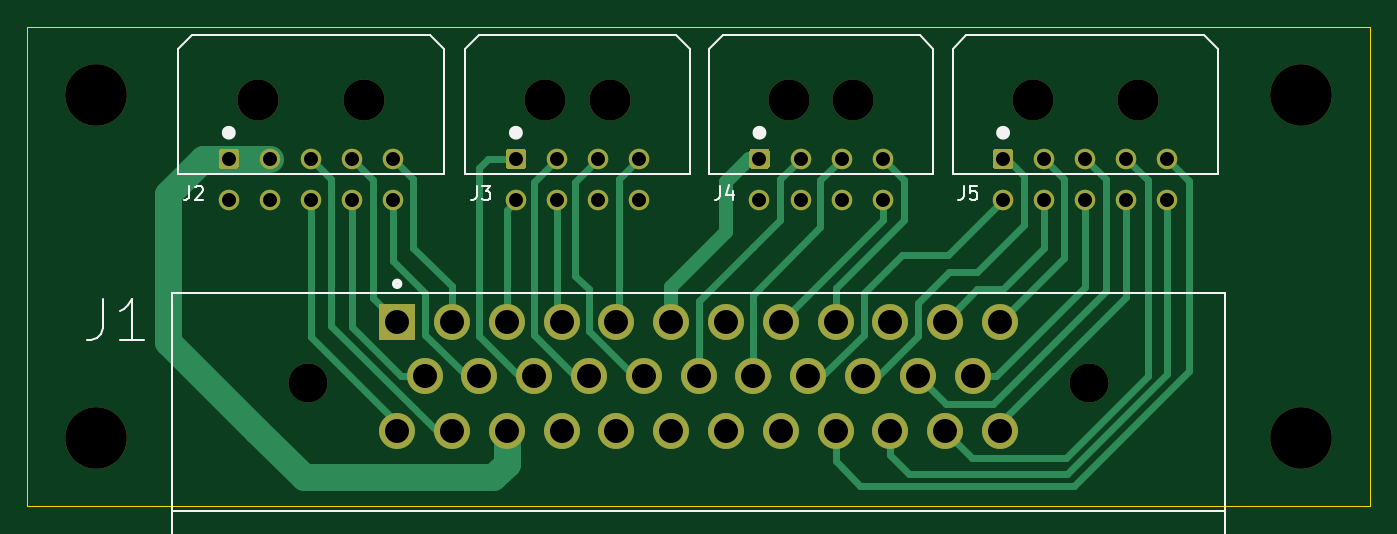
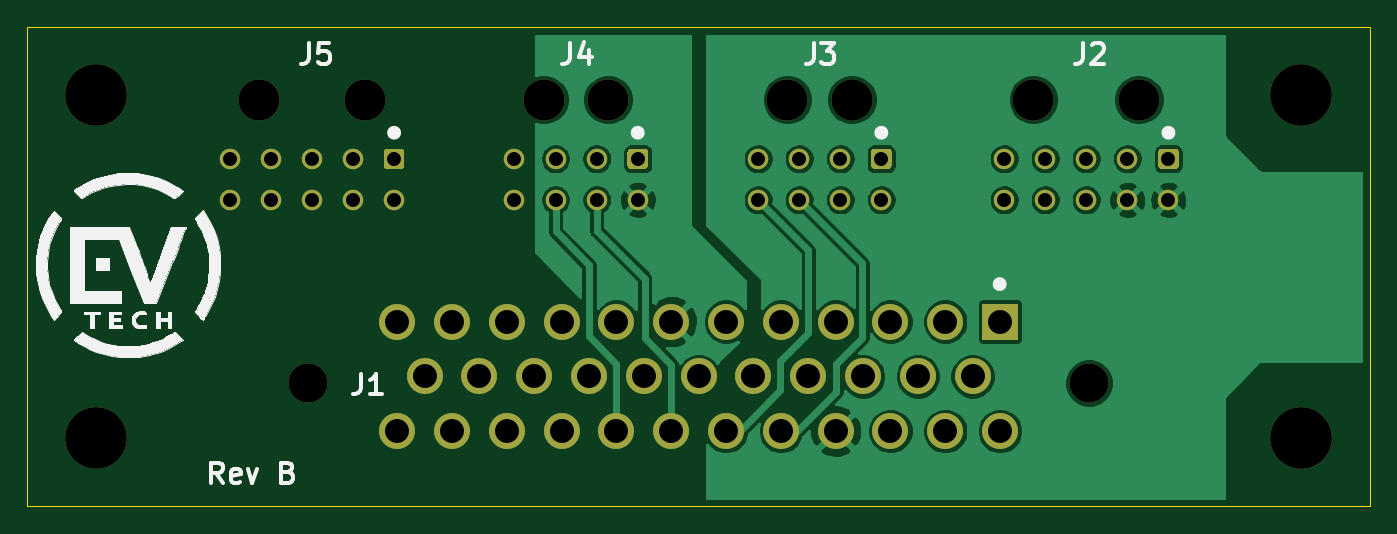
Circuit board: 10 layer files. Board 98.0 x 35.0 mm.
- bottom_copper: Connector-B_Cu.gbr (96091 bytes)
- bottom_mask: Connector-B_Mask.gbr (4284 bytes)
- paste: Connector-B_Paste.gbr (459 bytes)
- bottom_silk: Connector-B_SilkS.gbr (26246 bytes)
- outline: Connector-Edge_Cuts.gbr (693 bytes)
- top_copper: Connector-F_Cu.gbr (13655 bytes)
- top_mask: Connector-F_Mask.gbr (4284 bytes)
- paste: Connector-F_Paste.gbr (459 bytes)
- top_silk: Connector-F_SilkS.gbr (4862 bytes)
- drill: Connector.drl (1641 bytes)

=== bottom_copper: Connector-B_Cu.gbr (96091 bytes, source omitted) ===
=== bottom_mask: Connector-B_Mask.gbr ===
%TF.GenerationSoftware,KiCad,Pcbnew,(5.1.10)-1*%
%TF.CreationDate,2022-05-18T10:51:57+03:00*%
%TF.ProjectId,Connector,436f6e6e-6563-4746-9f72-2e6b69636164,A*%
%TF.SameCoordinates,Original*%
%TF.FileFunction,Soldermask,Bot*%
%TF.FilePolarity,Negative*%
%FSLAX46Y46*%
G04 Gerber Fmt 4.6, Leading zero omitted, Abs format (unit mm)*
G04 Created by KiCad (PCBNEW (5.1.10)-1) date 2022-05-18 10:51:57*
%MOMM*%
%LPD*%
G01*
G04 APERTURE LIST*
%ADD10C,2.625000*%
%ADD11R,2.625000X2.625000*%
%ADD12C,2.850000*%
%ADD13C,1.500000*%
%ADD14C,3.000000*%
%ADD15C,4.500000*%
G04 APERTURE END LIST*
D10*
%TO.C,J1*%
X151500000Y-129500000D03*
X147500000Y-129500000D03*
X143500000Y-129500000D03*
X139500000Y-129500000D03*
X135500000Y-129500000D03*
X131500000Y-129500000D03*
X127500000Y-129500000D03*
X123500000Y-129500000D03*
X119500000Y-129500000D03*
X115500000Y-129500000D03*
X111500000Y-129500000D03*
X107500000Y-129500000D03*
X149500000Y-125500000D03*
X145500000Y-125500000D03*
X141500000Y-125500000D03*
X137500000Y-125500000D03*
X133500000Y-125500000D03*
X129500000Y-125500000D03*
X125500000Y-125500000D03*
X121500000Y-125500000D03*
X117500000Y-125500000D03*
X113500000Y-125500000D03*
X109500000Y-125500000D03*
X151500000Y-121500000D03*
X147500000Y-121500000D03*
X143500000Y-121500000D03*
X139500000Y-121500000D03*
X135500000Y-121500000D03*
X131500000Y-121500000D03*
X127500000Y-121500000D03*
X123500000Y-121500000D03*
X119500000Y-121500000D03*
X115500000Y-121500000D03*
X111500000Y-121500000D03*
D11*
X107500000Y-121500000D03*
D12*
X158000000Y-126000000D03*
X101000000Y-126000000D03*
%TD*%
D13*
%TO.C,J4*%
X142945000Y-112625000D03*
X139945000Y-112625000D03*
X136945000Y-112625000D03*
X133945000Y-112625000D03*
X142945000Y-109625000D03*
X139945000Y-109625000D03*
X136945000Y-109625000D03*
G36*
G01*
X133195000Y-110125000D02*
X133195000Y-109125000D01*
G75*
G02*
X133445000Y-108875000I250000J0D01*
G01*
X134445000Y-108875000D01*
G75*
G02*
X134695000Y-109125000I0J-250000D01*
G01*
X134695000Y-110125000D01*
G75*
G02*
X134445000Y-110375000I-250000J0D01*
G01*
X133445000Y-110375000D01*
G75*
G02*
X133195000Y-110125000I0J250000D01*
G01*
G37*
D14*
X140805000Y-105305000D03*
X136105000Y-105305000D03*
%TD*%
D13*
%TO.C,J3*%
X125165000Y-112625000D03*
X122165000Y-112625000D03*
X119165000Y-112625000D03*
X116165000Y-112625000D03*
X125165000Y-109625000D03*
X122165000Y-109625000D03*
X119165000Y-109625000D03*
G36*
G01*
X115415000Y-110125000D02*
X115415000Y-109125000D01*
G75*
G02*
X115665000Y-108875000I250000J0D01*
G01*
X116665000Y-108875000D01*
G75*
G02*
X116915000Y-109125000I0J-250000D01*
G01*
X116915000Y-110125000D01*
G75*
G02*
X116665000Y-110375000I-250000J0D01*
G01*
X115665000Y-110375000D01*
G75*
G02*
X115415000Y-110125000I0J250000D01*
G01*
G37*
D14*
X123025000Y-105305000D03*
X118325000Y-105305000D03*
%TD*%
D15*
%TO.C,H2*%
X85500000Y-130000000D03*
%TD*%
D13*
%TO.C,J5*%
X163725000Y-112625000D03*
X160725000Y-112625000D03*
X157725000Y-112625000D03*
X154725000Y-112625000D03*
X151725000Y-112625000D03*
X163725000Y-109625000D03*
X160725000Y-109625000D03*
X157725000Y-109625000D03*
X154725000Y-109625000D03*
G36*
G01*
X150975000Y-110125000D02*
X150975000Y-109125000D01*
G75*
G02*
X151225000Y-108875000I250000J0D01*
G01*
X152225000Y-108875000D01*
G75*
G02*
X152475000Y-109125000I0J-250000D01*
G01*
X152475000Y-110125000D01*
G75*
G02*
X152225000Y-110375000I-250000J0D01*
G01*
X151225000Y-110375000D01*
G75*
G02*
X150975000Y-110125000I0J250000D01*
G01*
G37*
D14*
X161585000Y-105305000D03*
X153885000Y-105305000D03*
%TD*%
D13*
%TO.C,J2*%
X107210000Y-112625000D03*
X104210000Y-112625000D03*
X101210000Y-112625000D03*
X98210000Y-112625000D03*
X95210000Y-112625000D03*
X107210000Y-109625000D03*
X104210000Y-109625000D03*
X101210000Y-109625000D03*
X98210000Y-109625000D03*
G36*
G01*
X94460000Y-110125000D02*
X94460000Y-109125000D01*
G75*
G02*
X94710000Y-108875000I250000J0D01*
G01*
X95710000Y-108875000D01*
G75*
G02*
X95960000Y-109125000I0J-250000D01*
G01*
X95960000Y-110125000D01*
G75*
G02*
X95710000Y-110375000I-250000J0D01*
G01*
X94710000Y-110375000D01*
G75*
G02*
X94460000Y-110125000I0J250000D01*
G01*
G37*
D14*
X105070000Y-105305000D03*
X97370000Y-105305000D03*
%TD*%
D15*
%TO.C,H4*%
X173500000Y-130000000D03*
%TD*%
%TO.C,H3*%
X173500000Y-105000000D03*
%TD*%
%TO.C,H1*%
X85500000Y-105000000D03*
%TD*%
M02*

=== paste: Connector-B_Paste.gbr ===
%TF.GenerationSoftware,KiCad,Pcbnew,(5.1.10)-1*%
%TF.CreationDate,2022-05-18T10:51:57+03:00*%
%TF.ProjectId,Connector,436f6e6e-6563-4746-9f72-2e6b69636164,A*%
%TF.SameCoordinates,Original*%
%TF.FileFunction,Paste,Bot*%
%TF.FilePolarity,Positive*%
%FSLAX46Y46*%
G04 Gerber Fmt 4.6, Leading zero omitted, Abs format (unit mm)*
G04 Created by KiCad (PCBNEW (5.1.10)-1) date 2022-05-18 10:51:57*
%MOMM*%
%LPD*%
G01*
G04 APERTURE LIST*
G04 APERTURE END LIST*
M02*

=== bottom_silk: Connector-B_SilkS.gbr (26246 bytes, source omitted) ===
=== outline: Connector-Edge_Cuts.gbr ===
%TF.GenerationSoftware,KiCad,Pcbnew,(5.1.10)-1*%
%TF.CreationDate,2022-05-18T10:51:57+03:00*%
%TF.ProjectId,Connector,436f6e6e-6563-4746-9f72-2e6b69636164,A*%
%TF.SameCoordinates,Original*%
%TF.FileFunction,Profile,NP*%
%FSLAX46Y46*%
G04 Gerber Fmt 4.6, Leading zero omitted, Abs format (unit mm)*
G04 Created by KiCad (PCBNEW (5.1.10)-1) date 2022-05-18 10:51:57*
%MOMM*%
%LPD*%
G01*
G04 APERTURE LIST*
%TA.AperFunction,Profile*%
%ADD10C,0.050000*%
%TD*%
G04 APERTURE END LIST*
D10*
X80500000Y-100000000D02*
X178500000Y-100000000D01*
X178500000Y-135000000D02*
X178500000Y-100000000D01*
X80500000Y-135000000D02*
X80500000Y-100000000D01*
X178500000Y-135000000D02*
X80500000Y-135000000D01*
M02*

=== top_copper: Connector-F_Cu.gbr (13655 bytes, source omitted) ===
=== top_mask: Connector-F_Mask.gbr ===
%TF.GenerationSoftware,KiCad,Pcbnew,(5.1.10)-1*%
%TF.CreationDate,2022-05-18T10:51:57+03:00*%
%TF.ProjectId,Connector,436f6e6e-6563-4746-9f72-2e6b69636164,A*%
%TF.SameCoordinates,Original*%
%TF.FileFunction,Soldermask,Top*%
%TF.FilePolarity,Negative*%
%FSLAX46Y46*%
G04 Gerber Fmt 4.6, Leading zero omitted, Abs format (unit mm)*
G04 Created by KiCad (PCBNEW (5.1.10)-1) date 2022-05-18 10:51:57*
%MOMM*%
%LPD*%
G01*
G04 APERTURE LIST*
%ADD10C,2.625000*%
%ADD11R,2.625000X2.625000*%
%ADD12C,2.850000*%
%ADD13C,1.500000*%
%ADD14C,3.000000*%
%ADD15C,4.500000*%
G04 APERTURE END LIST*
D10*
%TO.C,J1*%
X151500000Y-129500000D03*
X147500000Y-129500000D03*
X143500000Y-129500000D03*
X139500000Y-129500000D03*
X135500000Y-129500000D03*
X131500000Y-129500000D03*
X127500000Y-129500000D03*
X123500000Y-129500000D03*
X119500000Y-129500000D03*
X115500000Y-129500000D03*
X111500000Y-129500000D03*
X107500000Y-129500000D03*
X149500000Y-125500000D03*
X145500000Y-125500000D03*
X141500000Y-125500000D03*
X137500000Y-125500000D03*
X133500000Y-125500000D03*
X129500000Y-125500000D03*
X125500000Y-125500000D03*
X121500000Y-125500000D03*
X117500000Y-125500000D03*
X113500000Y-125500000D03*
X109500000Y-125500000D03*
X151500000Y-121500000D03*
X147500000Y-121500000D03*
X143500000Y-121500000D03*
X139500000Y-121500000D03*
X135500000Y-121500000D03*
X131500000Y-121500000D03*
X127500000Y-121500000D03*
X123500000Y-121500000D03*
X119500000Y-121500000D03*
X115500000Y-121500000D03*
X111500000Y-121500000D03*
D11*
X107500000Y-121500000D03*
D12*
X158000000Y-126000000D03*
X101000000Y-126000000D03*
%TD*%
D13*
%TO.C,J4*%
X142945000Y-112625000D03*
X139945000Y-112625000D03*
X136945000Y-112625000D03*
X133945000Y-112625000D03*
X142945000Y-109625000D03*
X139945000Y-109625000D03*
X136945000Y-109625000D03*
G36*
G01*
X133195000Y-110125000D02*
X133195000Y-109125000D01*
G75*
G02*
X133445000Y-108875000I250000J0D01*
G01*
X134445000Y-108875000D01*
G75*
G02*
X134695000Y-109125000I0J-250000D01*
G01*
X134695000Y-110125000D01*
G75*
G02*
X134445000Y-110375000I-250000J0D01*
G01*
X133445000Y-110375000D01*
G75*
G02*
X133195000Y-110125000I0J250000D01*
G01*
G37*
D14*
X140805000Y-105305000D03*
X136105000Y-105305000D03*
%TD*%
D13*
%TO.C,J3*%
X125165000Y-112625000D03*
X122165000Y-112625000D03*
X119165000Y-112625000D03*
X116165000Y-112625000D03*
X125165000Y-109625000D03*
X122165000Y-109625000D03*
X119165000Y-109625000D03*
G36*
G01*
X115415000Y-110125000D02*
X115415000Y-109125000D01*
G75*
G02*
X115665000Y-108875000I250000J0D01*
G01*
X116665000Y-108875000D01*
G75*
G02*
X116915000Y-109125000I0J-250000D01*
G01*
X116915000Y-110125000D01*
G75*
G02*
X116665000Y-110375000I-250000J0D01*
G01*
X115665000Y-110375000D01*
G75*
G02*
X115415000Y-110125000I0J250000D01*
G01*
G37*
D14*
X123025000Y-105305000D03*
X118325000Y-105305000D03*
%TD*%
D15*
%TO.C,H2*%
X85500000Y-130000000D03*
%TD*%
D13*
%TO.C,J5*%
X163725000Y-112625000D03*
X160725000Y-112625000D03*
X157725000Y-112625000D03*
X154725000Y-112625000D03*
X151725000Y-112625000D03*
X163725000Y-109625000D03*
X160725000Y-109625000D03*
X157725000Y-109625000D03*
X154725000Y-109625000D03*
G36*
G01*
X150975000Y-110125000D02*
X150975000Y-109125000D01*
G75*
G02*
X151225000Y-108875000I250000J0D01*
G01*
X152225000Y-108875000D01*
G75*
G02*
X152475000Y-109125000I0J-250000D01*
G01*
X152475000Y-110125000D01*
G75*
G02*
X152225000Y-110375000I-250000J0D01*
G01*
X151225000Y-110375000D01*
G75*
G02*
X150975000Y-110125000I0J250000D01*
G01*
G37*
D14*
X161585000Y-105305000D03*
X153885000Y-105305000D03*
%TD*%
D13*
%TO.C,J2*%
X107210000Y-112625000D03*
X104210000Y-112625000D03*
X101210000Y-112625000D03*
X98210000Y-112625000D03*
X95210000Y-112625000D03*
X107210000Y-109625000D03*
X104210000Y-109625000D03*
X101210000Y-109625000D03*
X98210000Y-109625000D03*
G36*
G01*
X94460000Y-110125000D02*
X94460000Y-109125000D01*
G75*
G02*
X94710000Y-108875000I250000J0D01*
G01*
X95710000Y-108875000D01*
G75*
G02*
X95960000Y-109125000I0J-250000D01*
G01*
X95960000Y-110125000D01*
G75*
G02*
X95710000Y-110375000I-250000J0D01*
G01*
X94710000Y-110375000D01*
G75*
G02*
X94460000Y-110125000I0J250000D01*
G01*
G37*
D14*
X105070000Y-105305000D03*
X97370000Y-105305000D03*
%TD*%
D15*
%TO.C,H4*%
X173500000Y-130000000D03*
%TD*%
%TO.C,H3*%
X173500000Y-105000000D03*
%TD*%
%TO.C,H1*%
X85500000Y-105000000D03*
%TD*%
M02*

=== paste: Connector-F_Paste.gbr ===
%TF.GenerationSoftware,KiCad,Pcbnew,(5.1.10)-1*%
%TF.CreationDate,2022-05-18T10:51:57+03:00*%
%TF.ProjectId,Connector,436f6e6e-6563-4746-9f72-2e6b69636164,A*%
%TF.SameCoordinates,Original*%
%TF.FileFunction,Paste,Top*%
%TF.FilePolarity,Positive*%
%FSLAX46Y46*%
G04 Gerber Fmt 4.6, Leading zero omitted, Abs format (unit mm)*
G04 Created by KiCad (PCBNEW (5.1.10)-1) date 2022-05-18 10:51:57*
%MOMM*%
%LPD*%
G01*
G04 APERTURE LIST*
G04 APERTURE END LIST*
M02*

=== top_silk: Connector-F_SilkS.gbr ===
%TF.GenerationSoftware,KiCad,Pcbnew,(5.1.10)-1*%
%TF.CreationDate,2022-05-18T10:51:57+03:00*%
%TF.ProjectId,Connector,436f6e6e-6563-4746-9f72-2e6b69636164,A*%
%TF.SameCoordinates,Original*%
%TF.FileFunction,Legend,Top*%
%TF.FilePolarity,Positive*%
%FSLAX46Y46*%
G04 Gerber Fmt 4.6, Leading zero omitted, Abs format (unit mm)*
G04 Created by KiCad (PCBNEW (5.1.10)-1) date 2022-05-18 10:51:57*
%MOMM*%
%LPD*%
G01*
G04 APERTURE LIST*
%ADD10C,0.500000*%
%ADD11C,0.127000*%
%ADD12C,0.400000*%
%ADD13C,0.120000*%
%ADD14C,0.150000*%
G04 APERTURE END LIST*
D10*
X151975000Y-107720000D02*
G75*
G03*
X151975000Y-107720000I-250000J0D01*
G01*
X134195000Y-107720000D02*
G75*
G03*
X134195000Y-107720000I-250000J0D01*
G01*
X116415000Y-107720000D02*
G75*
G03*
X116415000Y-107720000I-250000J0D01*
G01*
X95460000Y-107720000D02*
G75*
G03*
X95460000Y-107720000I-250000J0D01*
G01*
D11*
%TO.C,J1*%
X91050000Y-119450000D02*
X167950000Y-119450000D01*
X167950000Y-119450000D02*
X167950000Y-137300000D01*
X167950000Y-137300000D02*
X91050000Y-137300000D01*
X91050000Y-137300000D02*
X91050000Y-119450000D01*
X99800000Y-137430000D02*
X99800000Y-157350000D01*
X99800000Y-157350000D02*
X159200000Y-157350000D01*
X159200000Y-157350000D02*
X159200000Y-137430000D01*
D12*
X107700000Y-118746000D02*
G75*
G03*
X107700000Y-118746000I-200000J0D01*
G01*
D11*
X91050000Y-135300000D02*
X167950000Y-135300000D01*
D13*
%TO.C,J4*%
X130260000Y-110725000D02*
X130260000Y-101595000D01*
X130260000Y-101595000D02*
X131260000Y-100595000D01*
X131260000Y-100595000D02*
X145630000Y-100595000D01*
X145630000Y-100595000D02*
X146630000Y-101595000D01*
X146630000Y-101595000D02*
X146630000Y-110725000D01*
X146630000Y-110725000D02*
X130260000Y-110725000D01*
%TO.C,J3*%
X112480000Y-110725000D02*
X112480000Y-101595000D01*
X112480000Y-101595000D02*
X113480000Y-100595000D01*
X113480000Y-100595000D02*
X127850000Y-100595000D01*
X127850000Y-100595000D02*
X128850000Y-101595000D01*
X128850000Y-101595000D02*
X128850000Y-110725000D01*
X128850000Y-110725000D02*
X112480000Y-110725000D01*
%TO.C,J5*%
X148040000Y-110725000D02*
X148040000Y-101595000D01*
X148040000Y-101595000D02*
X149040000Y-100595000D01*
X149040000Y-100595000D02*
X166410000Y-100595000D01*
X166410000Y-100595000D02*
X167410000Y-101595000D01*
X167410000Y-101595000D02*
X167410000Y-110725000D01*
X167410000Y-110725000D02*
X148040000Y-110725000D01*
%TO.C,J2*%
X91525000Y-110725000D02*
X91525000Y-101595000D01*
X91525000Y-101595000D02*
X92525000Y-100595000D01*
X92525000Y-100595000D02*
X109895000Y-100595000D01*
X109895000Y-100595000D02*
X110895000Y-101595000D01*
X110895000Y-101595000D02*
X110895000Y-110725000D01*
X110895000Y-110725000D02*
X91525000Y-110725000D01*
%TO.C,J1*%
D14*
X85998551Y-119854762D02*
X85998551Y-122000724D01*
X85855487Y-122429916D01*
X85569359Y-122716044D01*
X85140166Y-122859108D01*
X84854038Y-122859108D01*
X89002897Y-122859108D02*
X87286128Y-122859108D01*
X88144512Y-122859108D02*
X88144512Y-119854762D01*
X87858384Y-120283955D01*
X87572256Y-120570083D01*
X87286128Y-120713147D01*
%TO.C,J4*%
X131071666Y-111617380D02*
X131071666Y-112331666D01*
X131024047Y-112474523D01*
X130928809Y-112569761D01*
X130785952Y-112617380D01*
X130690714Y-112617380D01*
X131976428Y-111950714D02*
X131976428Y-112617380D01*
X131738333Y-111569761D02*
X131500238Y-112284047D01*
X132119285Y-112284047D01*
%TO.C,J3*%
X113291666Y-111617380D02*
X113291666Y-112331666D01*
X113244047Y-112474523D01*
X113148809Y-112569761D01*
X113005952Y-112617380D01*
X112910714Y-112617380D01*
X113672619Y-111617380D02*
X114291666Y-111617380D01*
X113958333Y-111998333D01*
X114101190Y-111998333D01*
X114196428Y-112045952D01*
X114244047Y-112093571D01*
X114291666Y-112188809D01*
X114291666Y-112426904D01*
X114244047Y-112522142D01*
X114196428Y-112569761D01*
X114101190Y-112617380D01*
X113815476Y-112617380D01*
X113720238Y-112569761D01*
X113672619Y-112522142D01*
%TO.C,J5*%
X148851666Y-111617380D02*
X148851666Y-112331666D01*
X148804047Y-112474523D01*
X148708809Y-112569761D01*
X148565952Y-112617380D01*
X148470714Y-112617380D01*
X149804047Y-111617380D02*
X149327857Y-111617380D01*
X149280238Y-112093571D01*
X149327857Y-112045952D01*
X149423095Y-111998333D01*
X149661190Y-111998333D01*
X149756428Y-112045952D01*
X149804047Y-112093571D01*
X149851666Y-112188809D01*
X149851666Y-112426904D01*
X149804047Y-112522142D01*
X149756428Y-112569761D01*
X149661190Y-112617380D01*
X149423095Y-112617380D01*
X149327857Y-112569761D01*
X149280238Y-112522142D01*
%TO.C,J2*%
X92336666Y-111617380D02*
X92336666Y-112331666D01*
X92289047Y-112474523D01*
X92193809Y-112569761D01*
X92050952Y-112617380D01*
X91955714Y-112617380D01*
X92765238Y-111712619D02*
X92812857Y-111665000D01*
X92908095Y-111617380D01*
X93146190Y-111617380D01*
X93241428Y-111665000D01*
X93289047Y-111712619D01*
X93336666Y-111807857D01*
X93336666Y-111903095D01*
X93289047Y-112045952D01*
X92717619Y-112617380D01*
X93336666Y-112617380D01*
%TD*%
M02*

=== drill: Connector.drl ===
M48
; DRILL file {KiCad (5.1.10)-1} date 05/18/22 10:52:08
; FORMAT={-:-/ absolute / metric / decimal}
; #@! TF.CreationDate,2022-05-18T10:52:08+03:00
; #@! TF.GenerationSoftware,Kicad,Pcbnew,(5.1.10)-1
FMAT,2
METRIC
T1C1.020
T2C1.750
T3C2.850
T4C3.000
T5C4.500
%
G90
G05
T1
X95.21Y-109.625
X95.21Y-112.625
X98.21Y-109.625
X98.21Y-112.625
X101.21Y-109.625
X101.21Y-112.625
X104.21Y-109.625
X104.21Y-112.625
X107.21Y-109.625
X107.21Y-112.625
X116.165Y-109.625
X116.165Y-112.625
X119.165Y-109.625
X119.165Y-112.625
X122.165Y-109.625
X122.165Y-112.625
X125.165Y-109.625
X125.165Y-112.625
X133.945Y-109.625
X133.945Y-112.625
X136.945Y-109.625
X136.945Y-112.625
X139.945Y-109.625
X139.945Y-112.625
X142.945Y-109.625
X142.945Y-112.625
X151.725Y-109.625
X151.725Y-112.625
X154.725Y-109.625
X154.725Y-112.625
X157.725Y-109.625
X157.725Y-112.625
X160.725Y-109.625
X160.725Y-112.625
X163.725Y-109.625
X163.725Y-112.625
T2
X107.5Y-121.5
X107.5Y-129.5
X109.5Y-125.5
X111.5Y-121.5
X111.5Y-129.5
X113.5Y-125.5
X115.5Y-121.5
X115.5Y-129.5
X117.5Y-125.5
X119.5Y-121.5
X119.5Y-129.5
X121.5Y-125.5
X123.5Y-121.5
X123.5Y-129.5
X125.5Y-125.5
X127.5Y-121.5
X127.5Y-129.5
X129.5Y-125.5
X131.5Y-121.5
X131.5Y-129.5
X133.5Y-125.5
X135.5Y-121.5
X135.5Y-129.5
X137.5Y-125.5
X139.5Y-121.5
X139.5Y-129.5
X141.5Y-125.5
X143.5Y-121.5
X143.5Y-129.5
X145.5Y-125.5
X147.5Y-121.5
X147.5Y-129.5
X149.5Y-125.5
X151.5Y-121.5
X151.5Y-129.5
T3
X101.0Y-126.0
X158.0Y-126.0
T4
X97.37Y-105.305
X105.07Y-105.305
X118.325Y-105.305
X123.025Y-105.305
X136.105Y-105.305
X140.805Y-105.305
X153.885Y-105.305
X161.585Y-105.305
T5
X85.5Y-105.0
X85.5Y-130.0
X173.5Y-105.0
X173.5Y-130.0
T0
M30

